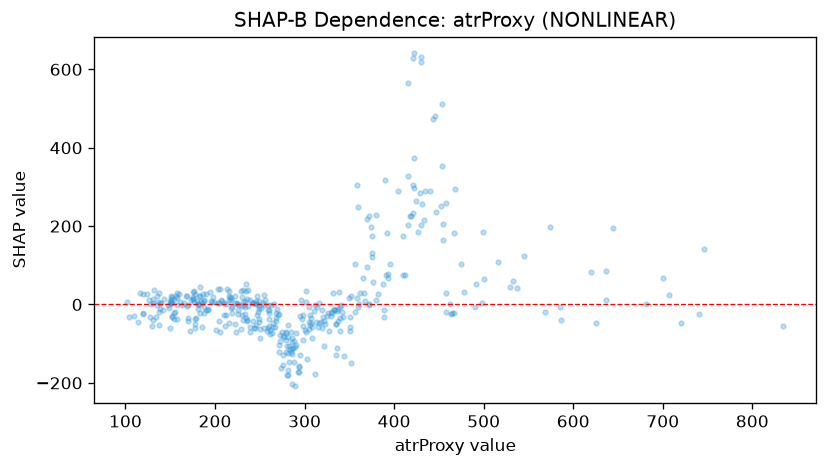

The data file committed next to this chart (first rows):
feature_value, shap_value
190.1, 27.28
203.4, 3.053
175.0, 12.79
160.2, 27.66
173.1, 11.77
169.0, 22.82
151.5, -29.99
153.7, 14.54
336.2, -110.6
215.6, 34.9
213.9, 38.74
175.5, 33.05
157.8, -2.17
176.1, 34.68
178.6, -33.74
180.6, 1.266
169.6, -41.68
131.8, 37.04
139.6, 3.067
130.4, 3.413
134.4, -31.82
119.4, 27.12
182.6, -0.2064
155.0, -18.22
150.0, -60.69
160.4, 6.492
142.4, -14.26
119.5, -20.9
137.6, 29.07
169.4, -34.95
171.7, -67.41
170.4, -0.5774
169.1, -2.992
167.4, 20.76
175.9, 19.21
231.6, 7.609
241.6, 3.882
217.6, 17.67
208.3, 9.755
150.4, 12.79
163.6, -0.9792
157.1, -37.72
150.3, 8.204
130.6, 15.05
135.6, 21.35
124.1, 26.37
115.8, 30.57
104.3, -31.14
119.9, -24.42
129.4, -54.78
138.6, -11.09
245.3, 1.917
247.1, 20.76
233.8, -5.822
101.9, 7.207
126.2, 10.69
136.6, 6.47
135.1, -2.313
137.5, -52.64
137.2, -19.18
... 357 more rows
